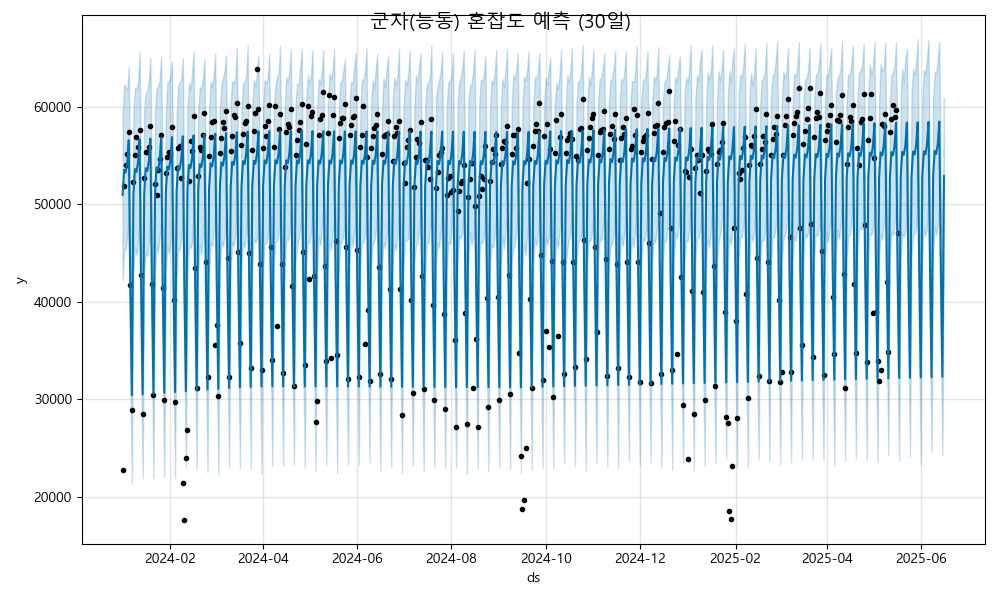

Values plotted in this chart, from the file beside it:
ds, yhat, yhat_lower, yhat_upper
2024-01-01, 50939, 42261, 59207
2024-01-02, 53530, 45360, 62291
2024-01-03, 53225, 45348, 61940
2024-01-04, 54232, 46678, 61789
2024-01-05, 56560, 48638, 64073
2024-01-06, 41436, 32599, 49769
2024-01-07, 30412, 21368, 38036
2024-01-08, 51021, 42877, 59516
2024-01-09, 53612, 45614, 61917
2024-01-10, 53307, 44805, 61801
2024-01-11, 54314, 46137, 62492
2024-01-12, 56642, 48714, 65546
2024-01-13, 41518, 33046, 49829
2024-01-14, 30494, 21926, 39353
2024-01-15, 51103, 43109, 59855
2024-01-16, 53694, 44994, 61405
2024-01-17, 53389, 44709, 61543
2024-01-18, 54396, 45885, 62699
2024-01-19, 56724, 48880, 64982
2024-01-20, 41600, 33408, 49940
2024-01-21, 30576, 21953, 38891
2024-01-22, 51185, 43082, 59536
2024-01-23, 53776, 45597, 61796
2024-01-24, 53471, 45079, 62078
2024-01-25, 54478, 46689, 62737
2024-01-26, 56806, 48319, 65248
2024-01-27, 41682, 33456, 49515
2024-01-28, 30658, 22047, 39503
2024-01-29, 51267, 43111, 59395
2024-01-30, 53858, 45754, 62476
2024-01-31, 53552, 45015, 62626
2024-02-01, 54559, 45718, 63119
2024-02-02, 56888, 48408, 64625
2024-02-03, 41764, 33122, 49861
2024-02-04, 30739, 21913, 38903
2024-02-05, 51349, 42573, 59191
2024-02-06, 53940, 45260, 62111
2024-02-07, 53634, 45326, 62502
2024-02-08, 54641, 46408, 62750
2024-02-09, 56970, 48831, 65000
2024-02-10, 41845, 34211, 49738
2024-02-11, 30821, 22923, 39245
2024-02-12, 51431, 43412, 59969
2024-02-13, 54022, 45770, 62435
2024-02-14, 53716, 45503, 61734
2024-02-15, 54723, 45998, 63402
2024-02-16, 57051, 48974, 65717
2024-02-17, 41927, 33553, 50038
2024-02-18, 30903, 22825, 39256
2024-02-19, 51513, 43289, 59620
2024-02-20, 54104, 45906, 61989
2024-02-21, 53798, 44845, 61879
2024-02-22, 54805, 46362, 62806
2024-02-23, 57133, 48712, 64949
2024-02-24, 42009, 34058, 50452
2024-02-25, 30985, 22512, 39475
2024-02-26, 51595, 42935, 59719
2024-02-27, 54186, 46013, 62555
2024-02-28, 53880, 45732, 62008
2024-02-29, 54887, 46981, 63246
... 473 more rows
